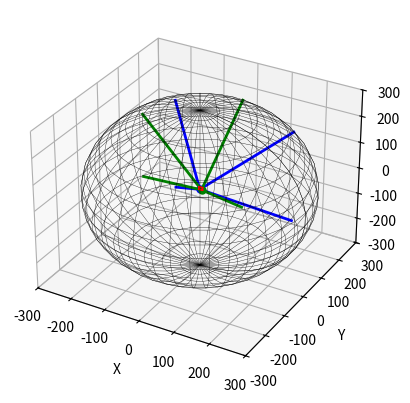

Python code for this plot:
'''/**dy 라인에서 dx 만큼 이동 시 변화하는 시야각 계산**/'''

import numpy as np
import matplotlib.pyplot as plt
from mpl_toolkits.mplot3d import Axes3D

def calculate_view_angle(position, corner):
    vector = corner - position
    return vector / np.linalg.norm(vector)

R = 300
box_size = 10
half_size = box_size / 2
dx = 5
dy = -70

fig = plt.figure()
ax = fig.add_subplot(111, projection='3d')

# 구 그리기
phi, theta = np.mgrid[0.0:2.0*np.pi:40j, 0.0:np.pi:20j]
x = R * np.sin(theta) * np.cos(phi)
y = R * np.sin(theta) * np.sin(phi)
z = R * np.cos(theta)
ax.plot_wireframe(x, y, z, color='black', linewidth=0.25)

# 창문 모서리 정의
window_corners = np.array([
    [half_size, half_size, half_size],
    [-half_size, half_size, half_size],
    [half_size, half_size, -half_size],
    [-half_size, half_size, -half_size]
])

# 사람 위치 정의
positions = [
    np.array([0, 0, 0]),
    np.array([dx, 0, 0]),
    #np.array([0, dy, 0]),
    #np.array([dx, dy, 0])
]

# 각 위치에서 교점 계산 및 시선 표시
colors = ['blue', 'green', 'orange', 'purple']
intersection_points = []  # 교점 좌표 저장 리스트

for position, color in zip(positions, colors):
    ax.plot([position[0]], [position[1]], [position[2]], 'o', color=color, markersize=5)
    for corner in window_corners:
        direction = corner - position
        norm_direction = direction / np.linalg.norm(direction)

        # 교점 구하기
        a = np.dot(norm_direction, norm_direction)
        b = 2 * np.dot(norm_direction, position)
        c = np.dot(position, position) - R**2

        discriminant = b**2 - 4 * a * c
        if discriminant >= 0:
            t1 = (-b - np.sqrt(discriminant)) / (2 * a)
            t2 = (-b + np.sqrt(discriminant)) / (2 * a)
            if t1 > 0 and t2 > 0:
                t = min(t1, t2)
            elif t1 > 0:
                t = t1
            elif t2 > 0:
                t = t2
            else:
                continue
            intersection_point = position + t * norm_direction
            intersection_points.append(intersection_point)  # 교점 좌표 저장
            ax.plot([position[0], intersection_point[0]], [position[1], intersection_point[1]], [position[2], intersection_point[2]], color=color, linewidth=2)

# 창문 전체 모서리 그리기
corners = np.array([
    [half_size, half_size, half_size],
    [half_size, half_size, -half_size],
    #[half_size, -half_size, half_size],
    #[half_size, -half_size, -half_size],
    [-half_size, half_size, half_size],
    [-half_size, half_size, -half_size],
    #[-half_size, -half_size, half_size],
    #[-half_size, -half_size, -half_size]
])
for start in corners:
    for end in corners:
        if np.linalg.norm(start-end) == box_size:
            ax.plot([start[0], end[0]], [start[1], end[1]], [start[2], end[2]], 'r-', linewidth=1)

ax.set_xlim([-R, R])
ax.set_ylim([-R, R])
ax.set_zlim([-R, R])
ax.set_xlabel('X')
ax.set_ylabel('Y')
ax.set_zlabel('Z')

plt.show()

# 교점 좌표 출력
for i, point in enumerate(intersection_points):
    print(f"Intersection {i}: {point}")

